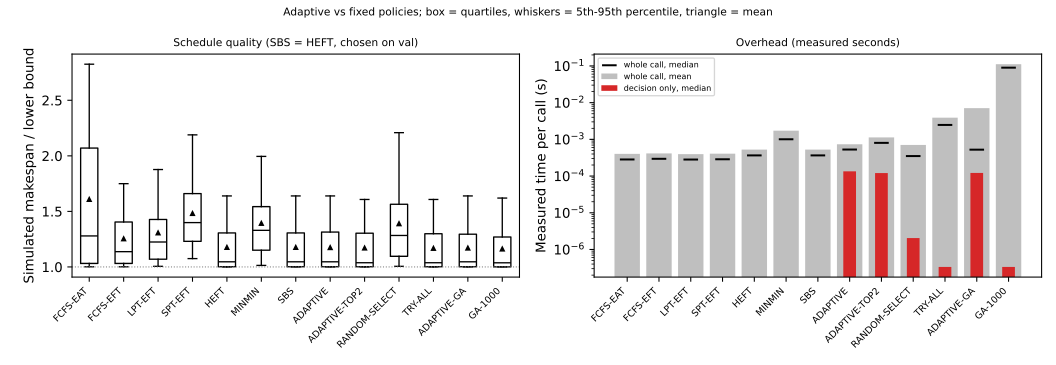

The data file committed next to this chart (first rows):
Split, Method, median, q25, q75, mean, count, sched_time_s_median, sched_time_s_mean, decision_time_s_median
val, ADAPTIVE, 1.047, 1.002, 1.314, 1.175, 180, 0.0005288, 0.0007367, 0.0001344
val, ADAPTIVE-GA, 1.047, 1.002, 1.295, 1.171, 180, 0.0005239, 0.007094, 0.0001218
val, ADAPTIVE-TOP2, 1.038, 1.002, 1.304, 1.171, 180, 0.0008013, 0.001131, 0.0001205
val, FCFS-EAT, 1.279, 1.032, 2.07, 1.608, 180, 0.0002828, 0.0004024, NA
val, FCFS-EFT, 1.137, 1.032, 1.404, 1.254, 180, 0.000295, 0.0004143, NA
val, GA-1000, 1.037, 1.001, 1.27, 1.162, 180, 0.08998, 0.1116, 3.33995558321476e-07
val, HEFT, 1.047, 1.002, 1.306, 1.177, 180, 0.0003651, 0.0005255, NA
val, LPT-EFT, 1.224, 1.069, 1.427, 1.307, 180, 0.000282, 0.0003958, NA
val, MINMIN, 1.33, 1.151, 1.543, 1.393, 180, 0.001004, 0.001728, NA
val, RANDOM-SELECT, 1.284, 1.096, 1.564, 1.39, 180, 0.0003504, 0.0007058, 2.0415172912180424e-06
val, SBS, 1.047, 1.002, 1.306, 1.177, 180, 0.0003651, 0.0005255, NA
val, SPT-EFT, 1.399, 1.23, 1.66, 1.482, 180, 0.0002874, 0.0004073, NA
val, TRY-ALL, 1.038, 1.002, 1.299, 1.168, 180, 0.002476, 0.003894, 3.3405376598238945e-07
